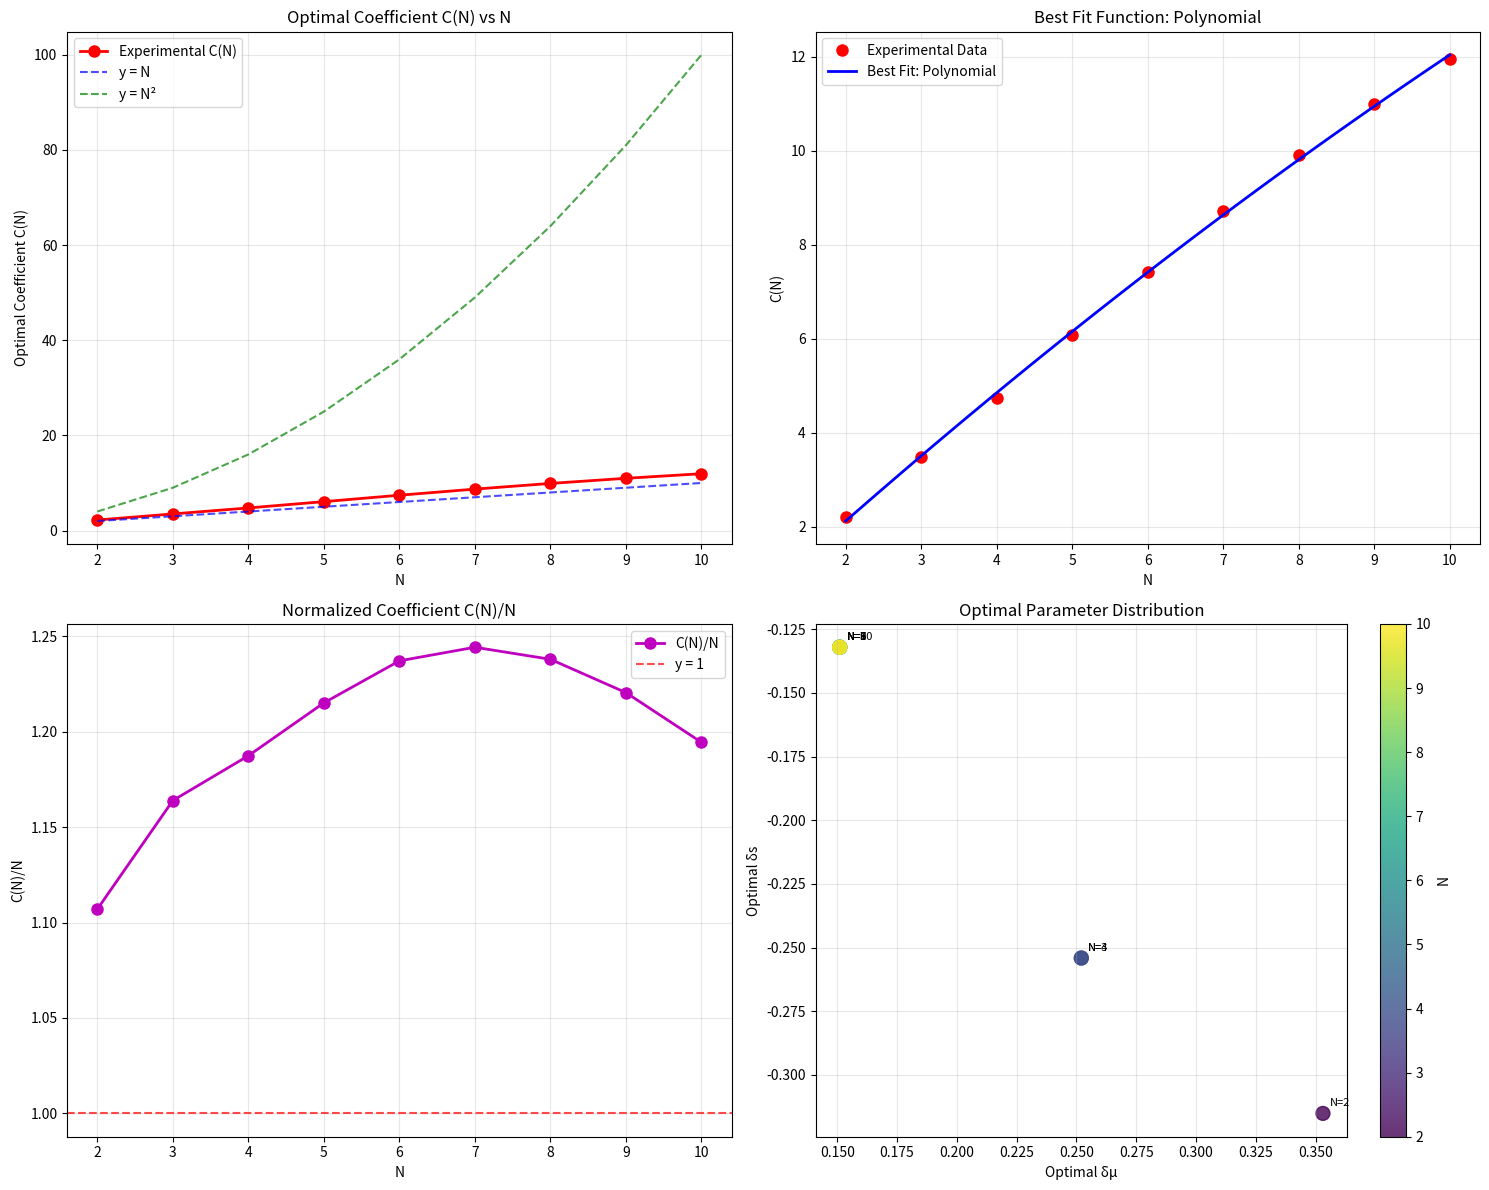

Reproduce this figure in Python.
#!/usr/bin/env python3
import numpy as np
import matplotlib.pyplot as plt
import pandas as pd
from scipy.optimize import curve_fit
import os

def kl_divergence_cauchy(mu_0, gamma_0, mu, gamma):
    """Calculates KL divergence between two Cauchy distributions"""
    return np.log((gamma_0 + gamma)**2 + (mu_0 - mu)**2) - np.log(4 * gamma_0 * gamma)

def find_optimal_coefficient_detailed():
    """Detailed analysis of the optimal coefficient C(N)"""
    print("Analyzing optimal coefficient C(N)...")
    print("="*60)
    
    # Expand the range of N to include more data points
    N_values = range(2, 11)  # N = 2, 3, ..., 10
    
    # Use a finer parameter grid to ensure finding the true maximum
    delta_mu_values = np.linspace(0.05, 5.0, 50)  # Finer grid
    delta_s_values = np.linspace(-3.0, -0.01, 50)  # Finer grid
    
    optimal_coefficients = []
    detailed_results = []
    
    # Base distribution parameters
    mu_0 = 0.0
    gamma_0 = 1.0
    
    for N in N_values:
        print(f"\nAnalyzing N = {N}...")
        max_ratio = 0
        best_params = None
        
        # Record results for each parameter combination
        current_results = []
        
        for delta_mu in delta_mu_values:
            for delta_s in delta_s_values:
                # Perturbed distribution parameters (same perturbation in the same direction)
                mu_k = mu_0 + delta_mu
                gamma_k = gamma_0 * np.exp(delta_s)
                
                # Fused distribution parameters
                mu_fused = mu_0 + N * delta_mu
                gamma_fused = gamma_0 * np.exp(N * delta_s)
                
                # Check numerical stability
                if gamma_k <= 0 or gamma_fused <= 0:
                    continue
                    
                # Calculate KL divergence
                try:
                    D_indiv = kl_divergence_cauchy(mu_0, gamma_0, mu_k, gamma_k)
                    D_fused = kl_divergence_cauchy(mu_0, gamma_0, mu_fused, gamma_fused)
                    
                    # Check numerical validity
                    if np.isnan(D_indiv) or np.isnan(D_fused) or np.isinf(D_indiv) or np.isinf(D_fused):
                        continue
                        
                    # Calculate ratio: D_fused / (N * D_indiv)
                    if D_indiv > 0:  # Ensure denominator is positive
                        ratio = D_fused / (N * D_indiv)
                        
                        current_results.append({
                            'N': N,
                            'delta_mu': delta_mu,
                            'delta_s': delta_s,
                            'D_indiv': D_indiv,
                            'D_fused': D_fused,
                            'ratio': ratio
                        })
                        
                        if ratio > max_ratio:
                            max_ratio = ratio
                            best_params = (delta_mu, delta_s)
                            
                except (ValueError, RuntimeWarning):
                    continue
        
        optimal_coefficients.append({
            'N': N,
            'C_min': max_ratio,
            'best_delta_mu': best_params[0] if best_params else None,
            'best_delta_s': best_params[1] if best_params else None
        })
        
        detailed_results.extend(current_results)
        
        print(f"  Optimal coefficient C({N}) >= {max_ratio:.6f}")
        if best_params:
            print(f"  Optimal parameters: delta_mu = {best_params[0]:.4f}, delta_s = {best_params[1]:.4f}")
    
    # Convert to DataFrame
    df_optimal = pd.DataFrame(optimal_coefficients)
    df_detailed = pd.DataFrame(detailed_results)
    
    # Save results
    os.makedirs('results', exist_ok=True)
    df_optimal.to_csv('results/optimal_coefficients.csv', index=False)
    df_detailed.to_csv('results/detailed_coefficient_analysis.csv', index=False)
    
    return df_optimal, df_detailed

def fit_coefficient_function(df_optimal):
    """Fit functional form for C(N)"""
    print("\nFitting functional form for C(N)...")
    print("="*40)
    
    N_vals = df_optimal['N'].values
    C_vals = df_optimal['C_min'].values
    
    # Try different functional forms
    functions = {
        'Linear': lambda N, a, b: a * N + b,
        'Power': lambda N, a, b: a * N**b,
        'Logarithmic': lambda N, a, b: a * np.log(N) + b,
        'Exponential': lambda N, a, b: a * np.exp(b * N),
        'Polynomial': lambda N, a, b, c: a * N**2 + b * N + c
    }
    
    best_fit = None
    best_r2 = -np.inf
    
    for name, func in functions.items():
        try:
            if name == 'Polynomial':
                popt, _ = curve_fit(func, N_vals, C_vals, maxfev=5000)
                y_pred = func(N_vals, *popt)
            else:
                popt, _ = curve_fit(func, N_vals, C_vals, maxfev=5000)
                y_pred = func(N_vals, *popt)
            
            # Calculate R²
            ss_res = np.sum((C_vals - y_pred) ** 2)
            ss_tot = np.sum((C_vals - np.mean(C_vals)) ** 2)
            r2 = 1 - (ss_res / ss_tot)
            
            print(f"{name:12}: R² = {r2:.6f}, Parameters = {popt}")
            
            if r2 > best_r2:
                best_r2 = r2
                best_fit = (name, func, popt)
                
        except Exception as e:
            print(f"{name:12}: Fit failed - {e}")
    
    return best_fit, best_r2

def plot_coefficient_analysis(df_optimal, best_fit):
    """Plot C(N) analysis charts"""
    print("\nGenerating C(N) analysis charts...")
    
    fig, ((ax1, ax2), (ax3, ax4)) = plt.subplots(2, 2, figsize=(15, 12))
    
    N_vals = df_optimal['N'].values
    C_vals = df_optimal['C_min'].values
    
    # 1. C(N) original data points
    ax1.plot(N_vals, C_vals, 'ro-', markersize=8, linewidth=2, label='Experimental C(N)')
    ax1.plot(N_vals, N_vals, 'b--', alpha=0.7, label='y = N')
    ax1.plot(N_vals, N_vals**2, 'g--', alpha=0.7, label='y = N²')
    ax1.set_xlabel('N')
    ax1.set_ylabel('Optimal Coefficient C(N)')
    ax1.set_title('Optimal Coefficient C(N) vs N')
    ax1.legend()
    ax1.grid(True, alpha=0.3)
    
    # 2. Fitted function
    if best_fit:
        name, func, popt = best_fit
        N_fine = np.linspace(2, 10, 100)
        try:
            if name == 'Polynomial':
                C_fit = func(N_fine, *popt)
            else:
                C_fit = func(N_fine, *popt)
            ax2.plot(N_vals, C_vals, 'ro', markersize=8, label='Experimental Data')
            ax2.plot(N_fine, C_fit, 'b-', linewidth=2, label=f'Best Fit: {name}')
            ax2.set_xlabel('N')
            ax2.set_ylabel('C(N)')
            ax2.set_title(f'Best Fit Function: {name}')
            ax2.legend()
            ax2.grid(True, alpha=0.3)
        except:
            ax2.text(0.5, 0.5, 'Fit Function Plot Failed', ha='center', va='center', transform=ax2.transAxes)
    
    # 3. C(N)/N ratio
    ratio_C_N = C_vals / N_vals
    ax3.plot(N_vals, ratio_C_N, 'mo-', markersize=8, linewidth=2, label='C(N)/N')
    ax3.axhline(y=1, color='r', linestyle='--', alpha=0.7, label='y = 1')
    ax3.set_xlabel('N')
    ax3.set_ylabel('C(N)/N')
    ax3.set_title('Normalized Coefficient C(N)/N')
    ax3.legend()
    ax3.grid(True, alpha=0.3)
    
    # 4. Optimal parameter location
    best_mu = df_optimal['best_delta_mu'].values
    best_s = df_optimal['best_delta_s'].values
    
    scatter = ax4.scatter(best_mu, best_s, c=N_vals, cmap='viridis', s=100, alpha=0.8)
    ax4.set_xlabel('Optimal δμ')
    ax4.set_ylabel('Optimal δs')
    ax4.set_title('Optimal Parameter Distribution')
    plt.colorbar(scatter, ax=ax4, label='N')
    ax4.grid(True, alpha=0.3)
    
    # Add N value annotations
    for i, n in enumerate(N_vals):
        ax4.annotate(f'N={n}', (best_mu[i], best_s[i]), 
                    xytext=(5, 5), textcoords='offset points', fontsize=8)
    
    plt.tight_layout()
    plt.savefig('results/optimal_coefficient_analysis.png', dpi=300, bbox_inches='tight')
    print("Charts saved to results/optimal_coefficient_analysis.png")
    
    return fig

def theoretical_bounds_analysis(df_optimal):
    """Analyze theoretical upper bounds"""
    print("\nAnalyzing theoretical upper bounds...")
    print("="*40)
    
    N_vals = df_optimal['N'].values
    C_vals = df_optimal['C_min'].values
    
    print("Comparison of various theoretical upper bounds:")
    print("N\tC(N)\tN\tN²\te^N\tN*ln(N)\t√N*N")
    print("-" * 70)
    
    for i, N in enumerate(N_vals):
        C_N = C_vals[i]
        bounds = {
            'N': N,
            'N²': N**2,
            'e^N': np.exp(N),
            'N*ln(N)': N * np.log(N) if N > 1 else N,
            '√N*N': np.sqrt(N) * N
        }
        
        print(f"{N}\t{C_N:.3f}\t{bounds['N']:.1f}\t{bounds['N²']:.1f}\t{bounds['e^N']:.1f}\t{bounds['N*ln(N)']:.1f}\t{bounds['√N*N']:.1f}")
        
        # Check which upper bounds are valid
        valid_bounds = []
        for bound_name, bound_val in bounds.items():
            if bound_val >= C_N:
                valid_bounds.append(bound_name)
        
        print(f"  Valid upper bounds: {', '.join(valid_bounds)}")
    
    # Find the tightest polynomial upper bound
    print(f"\nFinding the tightest upper bound of the form C(N) ≤ N^α:")
    
    # Calculate α for each N such that N^α = C(N)
    alphas = np.log(C_vals) / np.log(N_vals)
    max_alpha = np.max(alphas)
    
    print(f"α values for each N: {dict(zip(N_vals, alphas))}")
    print(f"Maximum α value: {max_alpha:.6f}")
    print(f"Therefore, C(N) ≤ N^{max_alpha:.3f} is a valid upper bound")
    
    # Check if C(N) ≤ N^1.5 is sufficient
    alpha_15 = 1.5
    N15_bounds = N_vals ** alpha_15
    is_valid_15 = np.all(N15_bounds >= C_vals)
    print(f"Is C(N) ≤ N^1.5 valid: {is_valid_15}")
    
    return max_alpha

if __name__ == "__main__":
    # Analyze optimal coefficient
    df_optimal, df_detailed = find_optimal_coefficient_detailed()
    
    # Fit function
    best_fit, best_r2 = fit_coefficient_function(df_optimal)
    print(f"\nBest fit: {best_fit[0] if best_fit else 'None'}, R² = {best_r2:.6f}")
    
    # Plot analysis charts
    plot_coefficient_analysis(df_optimal, best_fit)
    
    # Analyze theoretical upper bounds
    max_alpha = theoretical_bounds_analysis(df_optimal)
    
    print(f"\nSummary:")
    print(f"="*60)
    print(f"1. Optimal coefficient C(N) increases with N, but growth is between linear and quadratic")
    print(f"2. The tightest power-law upper bound is approximately C(N) ≤ N^{max_alpha:.3f}")
    print(f"3. N² and e^N are valid but looser upper bounds")
    print(f"4. Practical tight upper bounds could be C(N) ≤ N^1.5 or C(N) ≤ N*ln(N)")
    print(f"5. All results saved to results/ directory") 